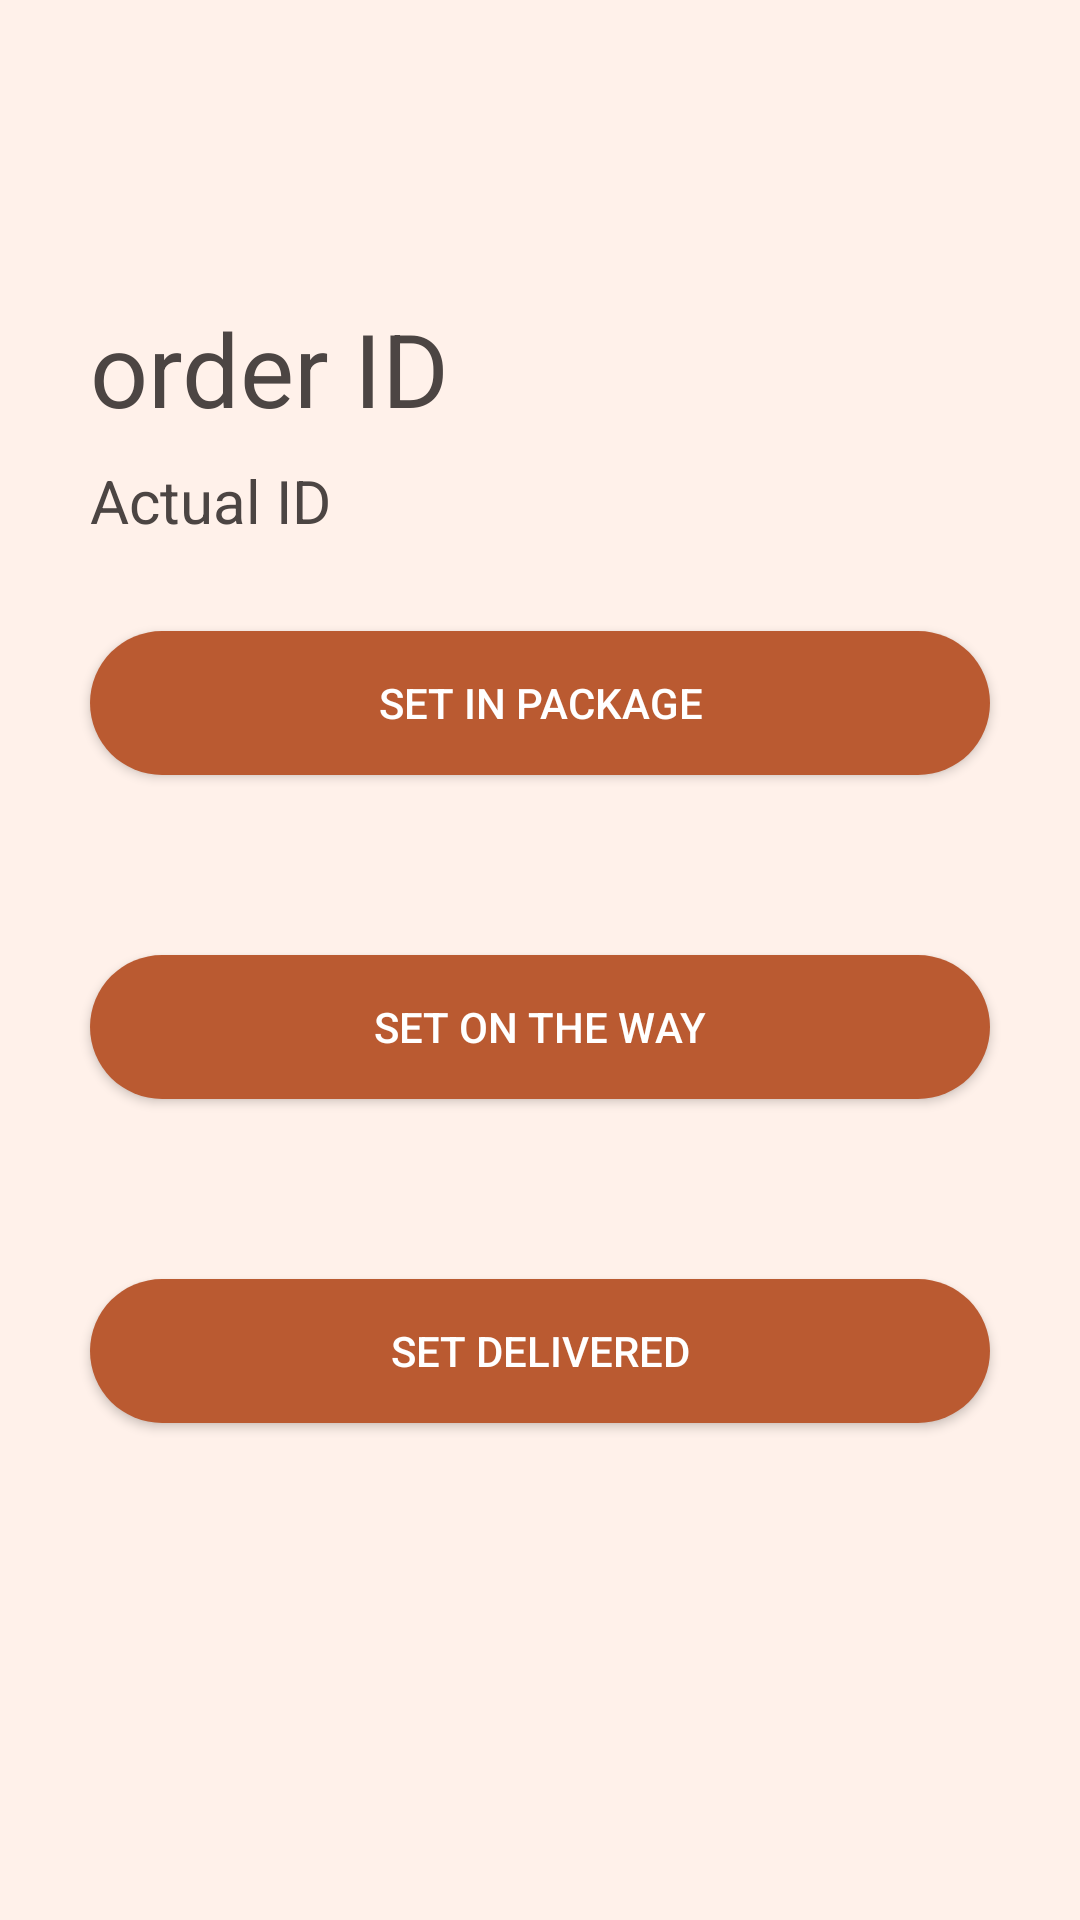

Produce the Android XML layout that renders to this screen, including the resource entries it uses.
<!-- AndroidManifest.xml: application theme Theme.RestaurantsAdmin -->
<!-- res/layout/order_options.xml -->
<?xml version="1.0" encoding="utf-8"?>
<androidx.appcompat.widget.LinearLayoutCompat xmlns:android="http://schemas.android.com/apk/res/android"
    android:layout_width="match_parent"
    android:layout_height="match_parent"
    android:orientation="vertical"
    android:paddingTop="100dp"
    android:background="@color/my_beige"
    >

    <TextView
        android:id="@+id/oo_orderID_tv"
        android:layout_width="wrap_content"
        android:layout_height="wrap_content"
        android:layout_marginStart="30dp"
        android:layout_marginEnd="30dp"
        android:text="order ID"
        android:textSize="34sp"
        android:textColor="@color/text_color"/>


    <TextView
        android:id="@+id/oo_actualID_tv"
        android:layout_width="wrap_content"
        android:layout_height="wrap_content"
        android:layout_marginStart="30dp"
        android:layout_marginEnd="30dp"
        android:layout_marginTop="8dp"
        android:text="Actual ID"
        android:textSize="20sp"
        android:textColor="@color/text_color"
        />

    <androidx.appcompat.widget.AppCompatButton
        android:id="@+id/oo_package_btn"
        android:layout_width="match_parent"
        android:layout_height="wrap_content"
        android:text="Set in package"
        android:layout_margin="30dp"
        android:textColor="@color/white"
        android:background="@drawable/mybutton_style"
        />

    <androidx.appcompat.widget.AppCompatButton
        android:id="@+id/oo_onWay_btn"
        android:layout_width="match_parent"
        android:layout_height="wrap_content"
        android:textColor="@color/white"
        android:background="@drawable/mybutton_style"
        android:layout_margin="30dp"
        android:text="Set on the way" />

    <androidx.appcompat.widget.AppCompatButton
        android:id="@+id/oo_delivered_btn"
        android:layout_width="match_parent"
        android:layout_height="wrap_content"
        android:textColor="@color/white"
        android:background="@drawable/mybutton_style"
        android:layout_margin="30dp"
        android:text="set delivered"

        />


</androidx.appcompat.widget.LinearLayoutCompat>
<!-- resources referenced by this layout -->
<resources>
  <color name="my_beige">#fff1ea</color>
  <color name="text_color">#4C4543</color>
  <color name="white">#FFFFFFFF</color>
  <!-- drawable mybutton_style (drawable-v24) -->
  <?xml version="1.0" encoding="utf-8"?>
  <selector xmlns:android="http://schemas.android.com/apk/res/android" >
      <item >
          <shape android:shape="rectangle"  >
              <corners android:radius="40dp" />
  
              <gradient android:angle="-90" android:startColor="@color/btn" android:endColor="@color/btn" />
          </shape>
      </item>
  </selector>
  <style name="Theme.RestaurantsAdmin" parent="Theme.MaterialComponents.DayNight.NoActionBar">
          
          <item name="colorPrimary">@color/purple_500</item>
          <item name="colorPrimaryVariant">@color/purple_700</item>
          <item name="colorOnPrimary">@color/white</item>
          
          <item name="colorSecondary">@color/teal_200</item>
          <item name="colorSecondaryVariant">@color/teal_700</item>
          <item name="colorOnSecondary">@color/black</item>
          
          <item name="android:statusBarColor">?attr/colorPrimaryVariant</item>
          
      </style>
  <color name="btn">#BA5A31</color>
  <color name="purple_500">#FF6200EE</color>
  <color name="purple_700">#FF3700B3</color>
  <color name="teal_200">#FF03DAC5</color>
  <color name="teal_700">#FF018786</color>
  <color name="black">#FF000000</color>
</resources>
